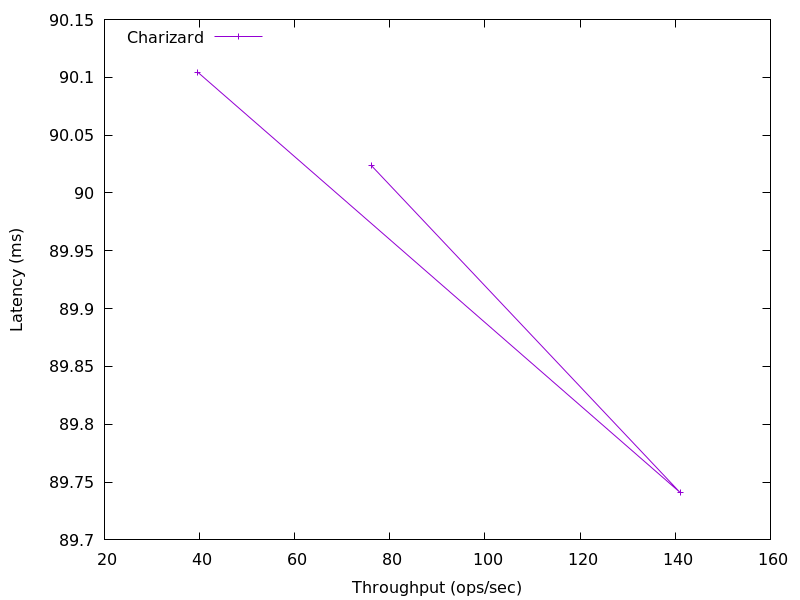

The data file committed next to this chart (first rows):
76.11069622670648, 90.02368
141, 89.74
39.57, 90.1
